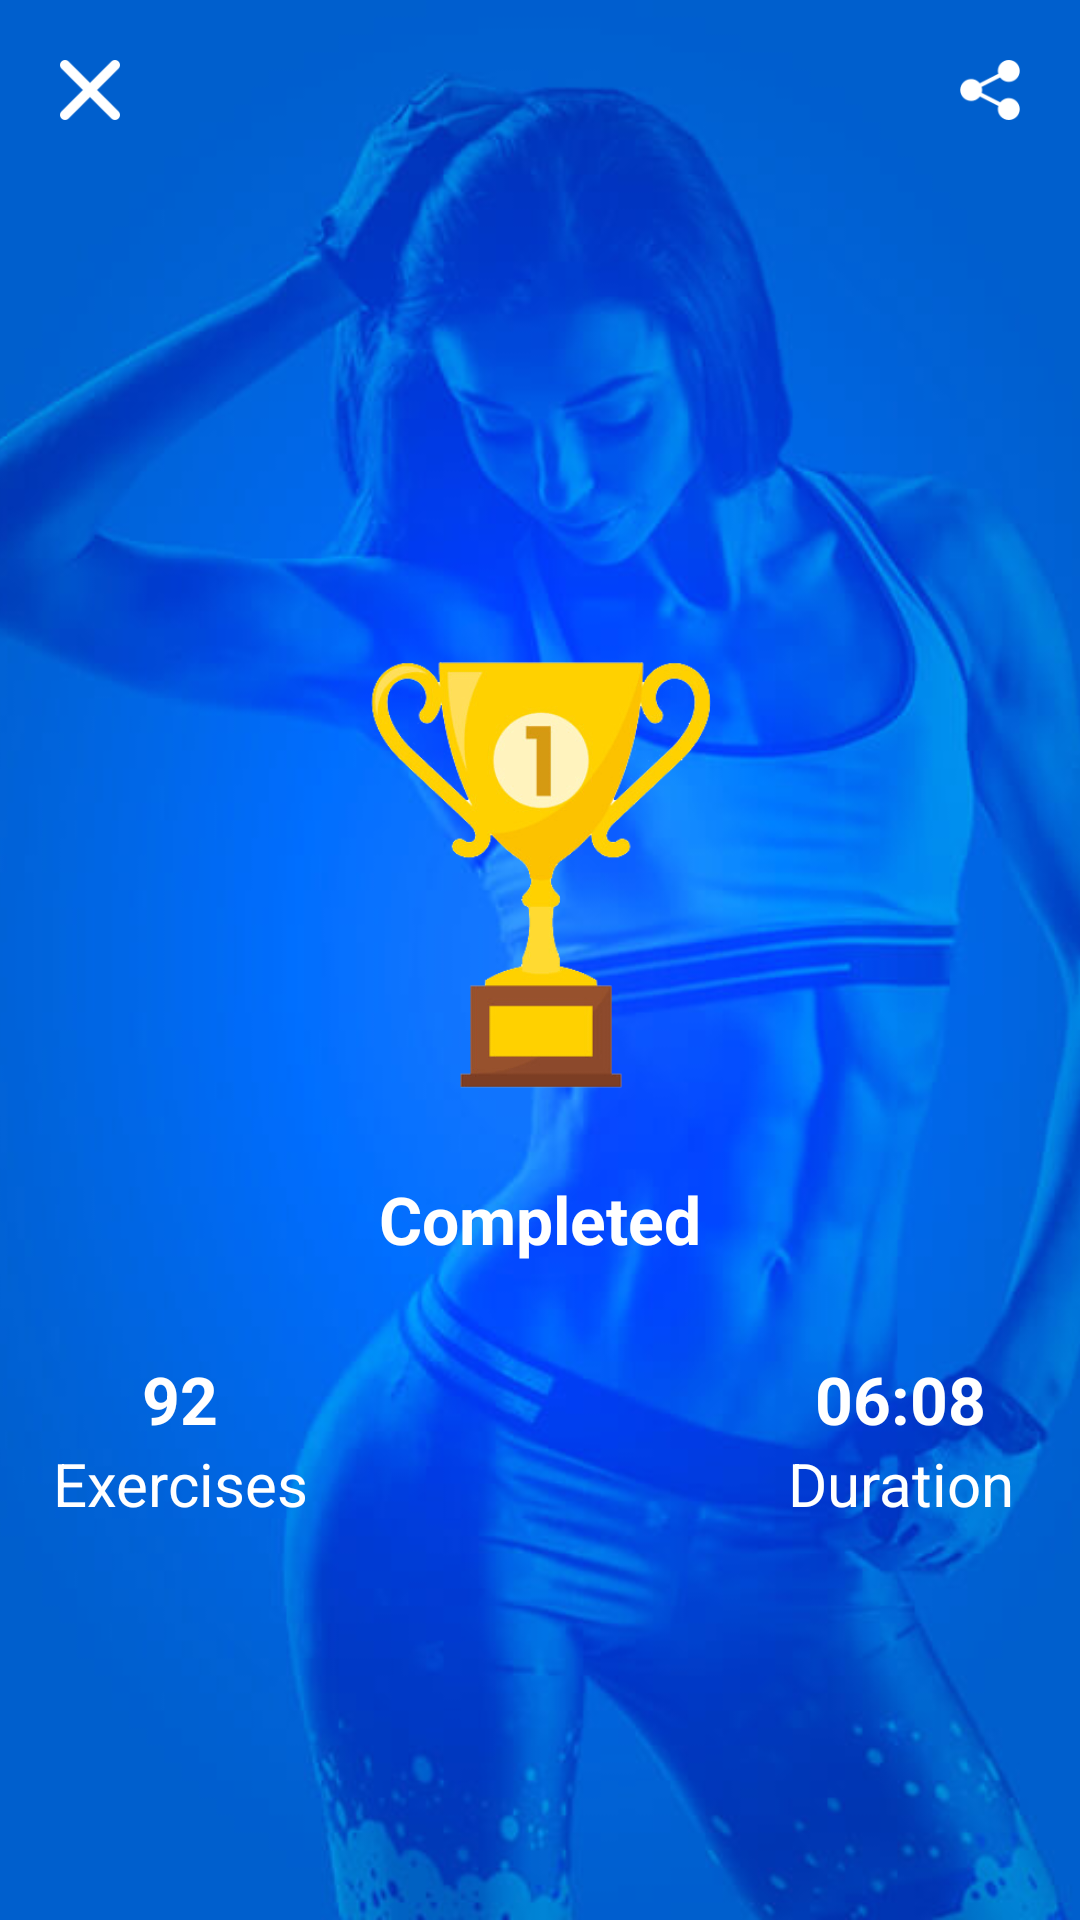

Here is an Android app screen rendered from its layout file. Give the layout XML and the strings, colors and styles it references.
<!-- AndroidManifest.xml: application theme AppTheme -->
<!-- res/layout/activity_exc_completion.xml -->
<?xml version="1.0" encoding="utf-8"?>
<RelativeLayout xmlns:android="http://schemas.android.com/apk/res/android"
    xmlns:app="http://schemas.android.com/apk/res-auto"
    android:layout_width="match_parent"
    android:layout_height="match_parent"
    android:orientation="vertical">

    <RelativeLayout
        android:layout_width="match_parent"
        android:layout_height="match_parent">

        <ImageView
            android:layout_width="match_parent"
            android:layout_height="match_parent"
            android:adjustViewBounds="true"
            android:scaleType="centerCrop"
            android:src="@drawable/splash" />

    </RelativeLayout>

    <RelativeLayout
        android:layout_width="match_parent"
        android:layout_height="match_parent">

        <LinearLayout
            android:layout_width="match_parent"
            android:layout_height="match_parent"
            android:orientation="vertical">

            <RelativeLayout
                android:layout_width="match_parent"
                android:layout_height="wrap_content">

                <ImageView
                    android:id="@+id/closeimage_Congrats"
                    android:layout_width="60dp"
                    android:layout_height="60dp"
                    android:layout_alignParentLeft="true"
                    android:layout_centerVertical="true"
                    android:padding="20dp"
                    android:src="@drawable/ic_cancel"
                    app:tint="@color/white" />

                <ImageView
                    android:id="@+id/shareimage_Congrats"
                    android:layout_width="60dp"
                    android:layout_height="60dp"
                    android:layout_alignParentRight="true"
                    android:layout_centerVertical="true"
                    android:padding="20dp"
                    android:src="@drawable/ic_share"
                    app:tint="@color/white" />

            </RelativeLayout>

            <RelativeLayout
                android:layout_width="match_parent"
                android:layout_height="match_parent"
                android:gravity="center">

                <TextView
                    android:id="@+id/congrts_complete"
                    android:layout_width="wrap_content"
                    android:layout_height="wrap_content"
                    android:layout_below="@+id/trophy"
                    android:layout_centerHorizontal="true"
                    android:text="Completed"
                    android:textColor="@color/white"
                    android:textSize="22dp"
                    android:textStyle="bold" />

                <ImageView
                    android:id="@+id/trophy"
                    android:layout_width="200dp"
                    android:layout_height="200dp"
                    android:layout_centerHorizontal="true"
                    android:layout_marginTop="20.0dip"
                    android:src="@drawable/congress" />

                <LinearLayout
                    android:layout_width="fill_parent"
                    android:layout_height="wrap_content"
                    android:layout_below="@+id/trophy"
                    android:layout_marginTop="50dp"
                    android:orientation="vertical">

                    <LinearLayout
                        android:layout_width="fill_parent"
                        android:layout_height="wrap_content"
                        android:layout_marginTop="10.0dip"
                        android:orientation="horizontal">

                        <TextView
                            android:id="@+id/congrts_ExNo"
                            android:layout_width="0.0dip"
                            android:layout_height="wrap_content"
                            android:layout_weight="1.0"
                            android:gravity="center"
                            android:text="92"
                            android:textColor="@color/white"
                            android:textSize="22.0sp"
                            android:textStyle="bold" />

                        <TextView
                            android:layout_width="0.0dip"
                            android:layout_height="wrap_content"
                            android:layout_weight="1.0"
                            android:gravity="center"
                            android:text="Calorie"
                            android:textColor="#ff000000"
                            android:textSize="20.0sp"
                            android:visibility="invisible" />

                        <TextView
                            android:id="@+id/congrts_duration"
                            android:layout_width="0.0dip"
                            android:layout_height="wrap_content"
                            android:layout_weight="1.0"
                            android:gravity="center"
                            android:text="06:08"
                            android:textColor="@color/white"
                            android:textSize="22.0sp"
                            android:textStyle="bold" />

                    </LinearLayout>

                    <LinearLayout
                        android:layout_width="fill_parent"
                        android:layout_height="wrap_content"
                        android:layout_marginBottom="20.0dip"
                        android:orientation="horizontal">

                        <TextView
                            android:layout_width="0.0dip"
                            android:layout_height="wrap_content"
                            android:layout_weight="1.0"
                            android:gravity="center"
                            android:text="Exercises"
                            android:textColor="@color/white"
                            android:textSize="20.0sp" />

                        <TextView
                            android:layout_width="0.0dip"
                            android:layout_height="wrap_content"
                            android:layout_weight="1.0"
                            android:gravity="bottom|center"
                            android:text="Tap here"
                            android:textColor="@color/white"
                            android:textSize="15.0sp"
                            android:visibility="invisible" />

                        <TextView
                            android:layout_width="0.0dip"
                            android:layout_height="wrap_content"
                            android:layout_weight="1.0"
                            android:gravity="center"
                            android:text="Duration"
                            android:textColor="@color/white"
                            android:textSize="20.0sp" />

                    </LinearLayout>

                </LinearLayout>

            </RelativeLayout>

        </LinearLayout>

    </RelativeLayout>

</RelativeLayout>
<!-- resources referenced by this layout -->
<resources>
  <color name="white">#FFFFFFFF</color>
  <!-- drawable congress: png bitmap (drawable, 19348 bytes) -->
  <!-- drawable ic_cancel: png bitmap (drawable, 411 bytes) -->
  <!-- drawable ic_share: png bitmap (drawable, 810 bytes) -->
  <!-- drawable splash: jpg bitmap (drawable, 39917 bytes) -->
  <style name="AppTheme" parent="Theme.AppCompat.Light.DarkActionBar">
          <item name="colorPrimary">@color/colorPrimary</item>
          <item name="colorPrimaryDark">@color/colorPrimaryDark</item>
          <item name="colorAccent">@color/colorAccent</item>
          <item name="windowActionBar">false</item>
          <item name="windowNoTitle">true</item>
      </style>
  <color name="colorPrimary">#0086ff</color>
  <color name="colorPrimaryDark">#037AE6</color>
  <color name="colorAccent">#0086ff</color>
</resources>
